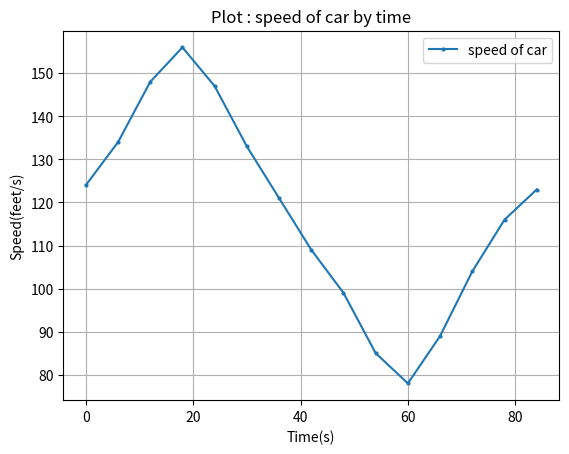

The matplotlib source for this figure:
# -*- coding: utf-8 -*-
"""
Created on Tue Nov 14 18:21:41 2023

[redacted]
"""

import pandas as pd
import matplotlib.pyplot as plt

#%%
# Given data x = time (s) y = speed (feet/second)
x = [0, 6, 12, 18, 24, 30, 36, 42, 48, 54, 60, 66, 72, 78, 84]
y = [124, 134, 148, 156, 147, 133, 121, 109, 99, 85, 78, 89, 104, 116, 123]

data = {
        'time' : x,
        'speed' : y 
        }

df = pd.DataFrame(data)

#%%
# Create a line plot, Y for 'speed' and X for time

plt.plot(df['time'], df['speed'], label='speed of car', marker='o', markersize=2)
plt.xlabel('Time(s)')
plt.ylabel('Speed(feet/s)')
plt.legend()
plt.title('Plot : speed of car by time')
plt.grid(True)

#y-value temporally solve by hand
#plt.axhline(y=np.sqrt(3), color='red', linestyle='--', label='Horizontal Line at the root')


#plt.show()
plt.savefig('basic_plots.png')